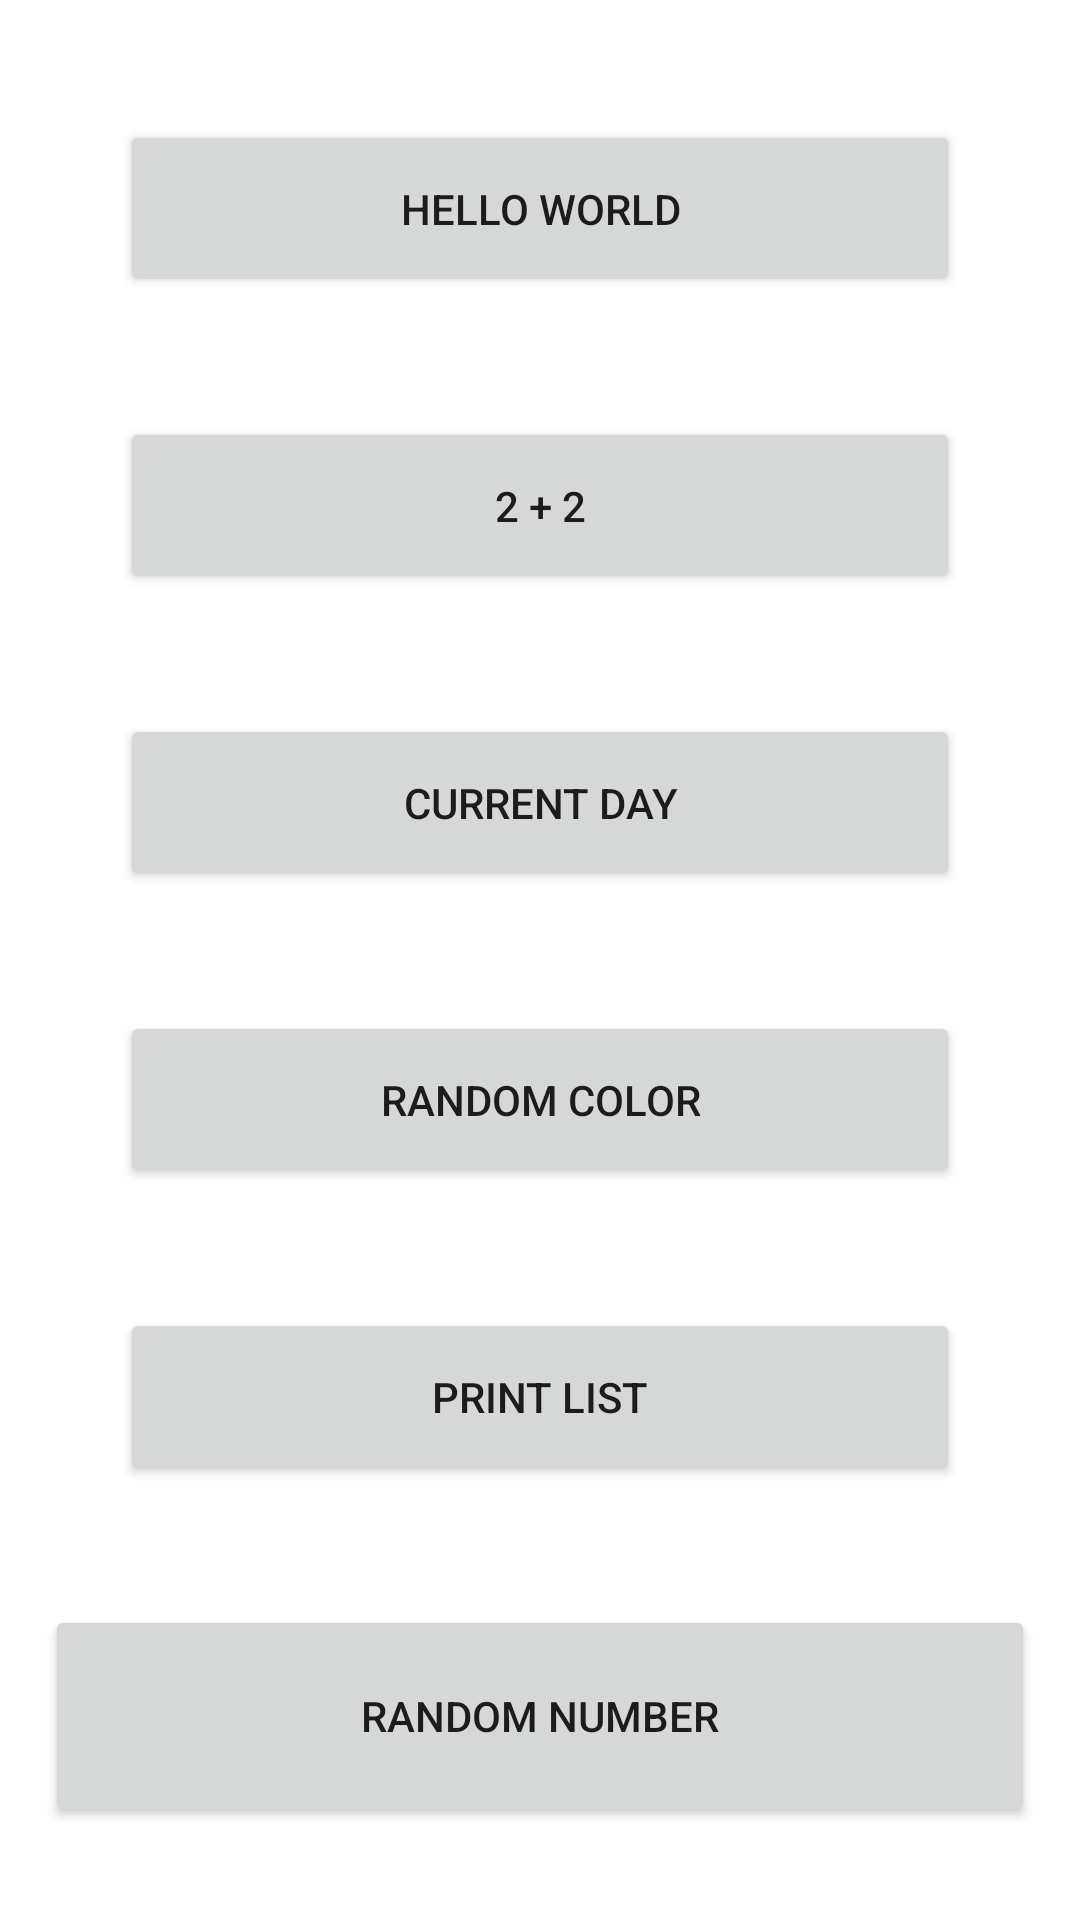

This screen was rendered from an Android layout file. Write that file and the resources it references.
<!-- AndroidManifest.xml: application theme Theme.IanHayesMidterm -->
<!-- res/layout/activity_main.xml -->
<?xml version="1.0" encoding="utf-8"?>
<androidx.constraintlayout.widget.ConstraintLayout xmlns:android="http://schemas.android.com/apk/res/android"
    xmlns:app="http://schemas.android.com/apk/res-auto"
    xmlns:tools="http://schemas.android.com/tools"
    android:layout_width="match_parent"
    android:layout_height="match_parent"
    tools:context=".MainActivity">

    <Button
        android:id="@+id/challenge_one"
        android:layout_width="0dp"
        android:layout_height="wrap_content"
        app:layout_constraintTop_toTopOf="parent"
        app:layout_constraintStart_toStartOf="parent"
        app:layout_constraintEnd_toEndOf="parent"
        android:padding="20dp"
        android:layout_margin="40dp"
        android:text="@string/hello_world"/>

    <Button
        android:id="@+id/challenge_two"
        android:layout_width="0dp"
        android:layout_height="wrap_content"
        app:layout_constraintTop_toBottomOf="@id/challenge_one"
        app:layout_constraintStart_toStartOf="parent"
        app:layout_constraintEnd_toEndOf="parent"
        android:padding="20dp"
        android:layout_margin="40dp"
        android:text="@string/sum_of_two_numbers"/>

    <Button
        android:id="@+id/challenge_three"
        android:layout_width="0dp"
        android:layout_height="wrap_content"
        app:layout_constraintTop_toBottomOf="@id/challenge_two"
        app:layout_constraintStart_toStartOf="parent"
        app:layout_constraintEnd_toEndOf="parent"
        android:padding="20dp"
        android:layout_margin="40dp"
        android:text="@string/current_day_text"/>

    <Button
        android:id="@+id/challenge_four"
        android:layout_width="0dp"
        android:layout_height="wrap_content"
        app:layout_constraintTop_toBottomOf="@id/challenge_three"
        app:layout_constraintStart_toStartOf="parent"
        app:layout_constraintEnd_toEndOf="parent"
        android:padding="20dp"
        android:layout_margin="40dp"
        android:text="@string/random_color_text"/>

    <Button
        android:id="@+id/challenge_five"
        android:layout_width="0dp"
        android:layout_height="wrap_content"
        app:layout_constraintTop_toBottomOf="@id/challenge_four"
        app:layout_constraintStart_toStartOf="parent"
        app:layout_constraintEnd_toEndOf="parent"
        android:padding="20dp"
        android:layout_margin="40dp"
        android:text="@string/print_list_text"/>

    <Button
        android:id="@+id/challenge_six"
        android:layout_width="330dp"
        android:layout_height="74dp"
        android:layout_margin="40dp"
        android:drawableLeft="@drawable/dice"
        android:padding="20dp"
        android:text="@string/favorite_number_text"
        app:layout_constraintEnd_toEndOf="parent"
        app:layout_constraintStart_toStartOf="parent"
        app:layout_constraintTop_toBottomOf="@id/challenge_five" />

    <Button
        android:id="@+id/challenge_seven"
        android:layout_width="330dp"
        android:layout_height="87dp"
        android:layout_margin="40dp"
        android:layout_marginTop="20dp"
        android:drawableLeft="@drawable/music_note"
        android:padding="20dp"
        android:text="@string/playsound"
        app:layout_constraintEnd_toEndOf="parent"
        app:layout_constraintStart_toStartOf="parent"
        app:layout_constraintTop_toBottomOf="@id/challenge_six" />/>

</androidx.constraintlayout.widget.ConstraintLayout>
<!-- resources referenced by this layout -->
<resources>
  <string name="current_day_text">Current Day</string>
  <string name="favorite_number_text">Random Number</string>
  <string name="hello_world">Hello World</string>
  <string name="playsound">Play Sound</string>
  <string name="print_list_text">Print List</string>
  <string name="random_color_text">Random Color</string>
  <string name="sum_of_two_numbers">2 + 2</string>
  <style name="Theme.IanHayesMidterm" parent="Theme.MaterialComponents.DayNight.DarkActionBar">
          
          <item name="colorPrimary">@color/purple_500</item>
          <item name="colorPrimaryVariant">@color/purple_700</item>
          <item name="colorOnPrimary">@color/white</item>
          
          <item name="colorSecondary">@color/teal_200</item>
          <item name="colorSecondaryVariant">@color/teal_700</item>
          <item name="colorOnSecondary">@color/black</item>
          
          <item name="android:statusBarColor">?attr/colorPrimaryVariant</item>
          
      </style>
  <!-- not gathered from this repository: default colours our renderer supplied (Android Studio template values) -->
  <color name="purple_500">#FF6200EE</color>
  <color name="purple_700">#FF3700B3</color>
  <color name="teal_200">#FF03DAC5</color>
  <color name="teal_700">#FF018786</color>
  <color name="black">#FF000000</color>
  <color name="white">#FFFFFFFF</color>
</resources>
